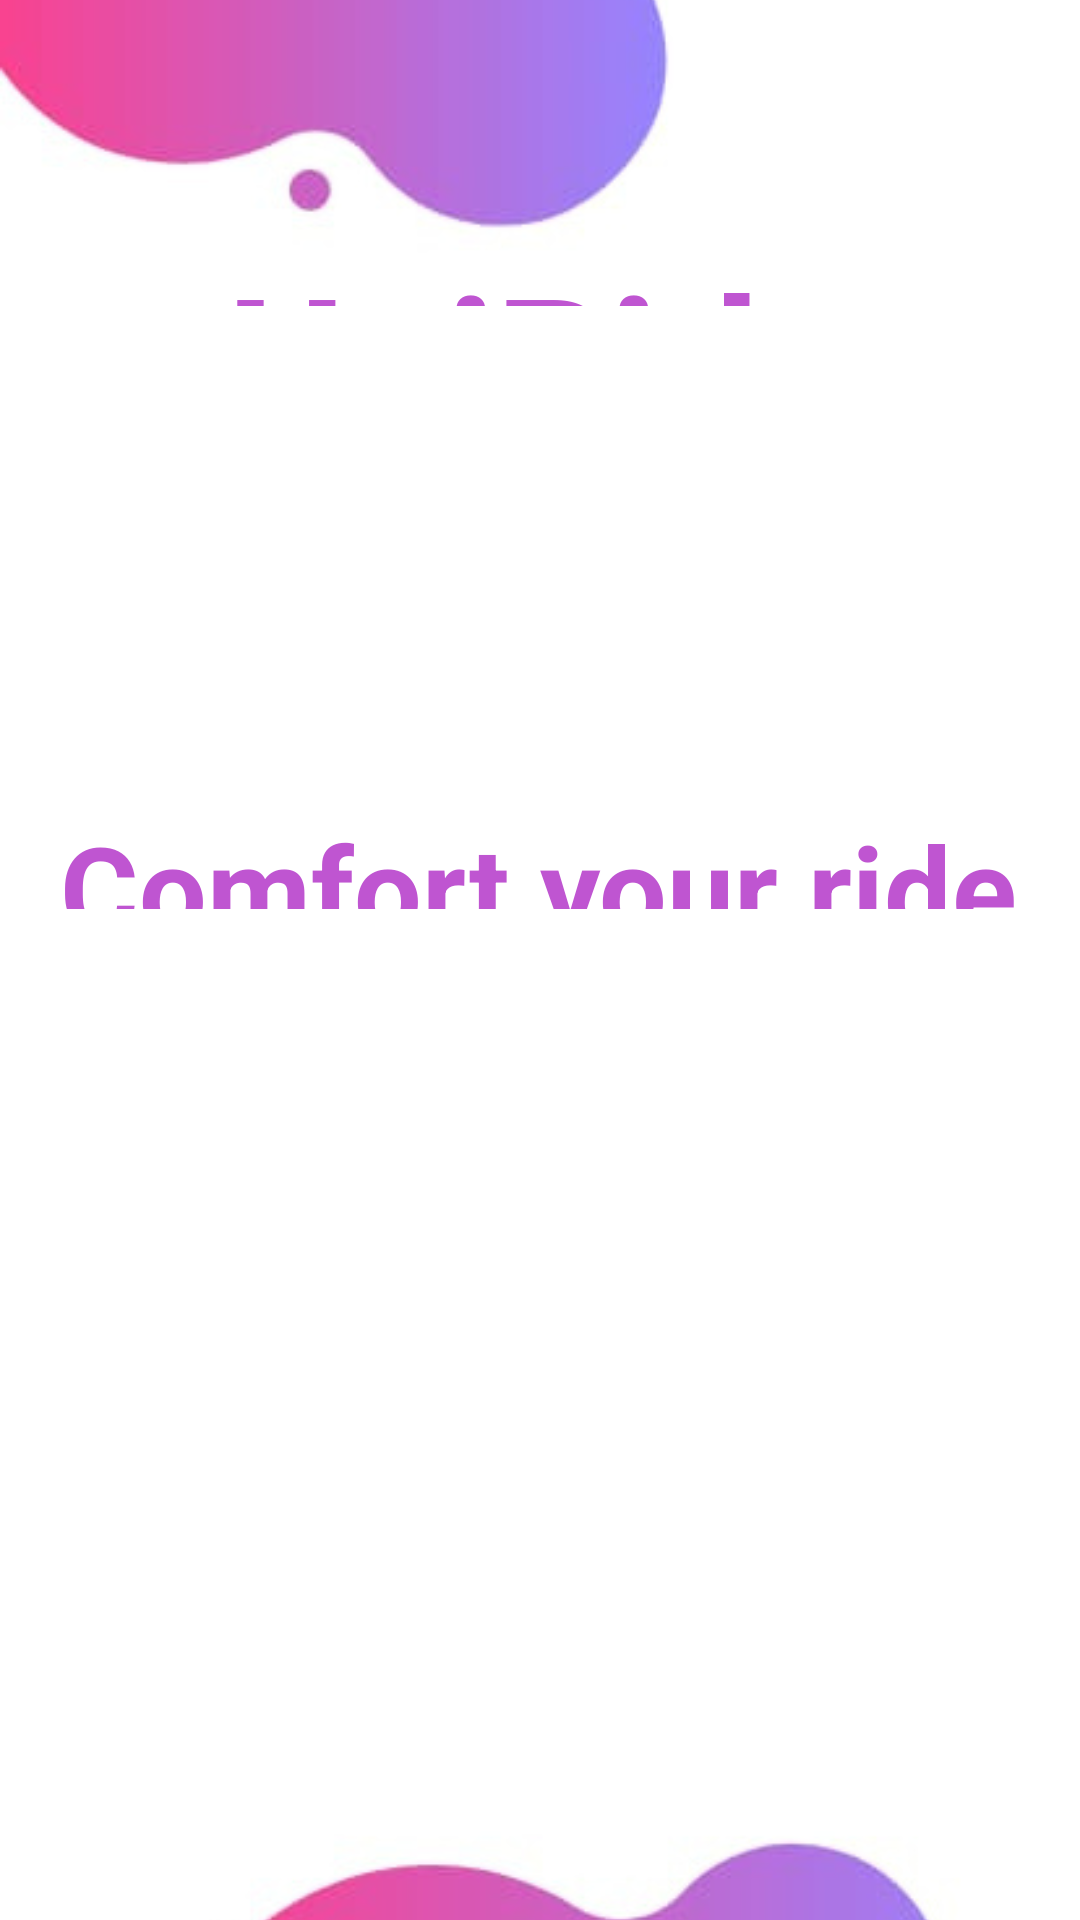

Layout XML and referenced resources for this Android screen:
<!-- AndroidManifest.xml: activity theme SplashTheme -->
<!-- res/layout/activity_main.xml -->
<?xml version="1.0" encoding="utf-8"?>
<RelativeLayout xmlns:android="http://schemas.android.com/apk/res/android"
    xmlns:tools="http://schemas.android.com/tools"
    android:layout_width="match_parent"
    android:layout_height="match_parent"
    xmlns:app="http://schemas.android.com/apk/res-auto"
    tools:context=".MainActivity"
    android:background="@drawable/bgimgkrr1">

    <TextView
        android:id="@+id/textView1"
        android:layout_width="280dp"
        android:layout_height="114dp"
        android:layout_alignParentStart="true"
        android:layout_alignParentTop="true"
        android:layout_alignParentEnd="true"
        android:layout_alignParentBottom="true"
        android:layout_marginStart="66dp"
        android:layout_marginTop="79dp"
        android:layout_marginEnd="65dp"
        android:layout_marginBottom="538dp"
        android:gravity="center"
        android:shadowColor="@color/black"
        android:text="UniRide"
        android:textColor="@color/Lavender"
        android:textSize="60sp"
        android:textStyle="bold"
        tools:ignore="HardcodedText,TextSizeCheck,VisualLintOverlap" />

    <TextView
        android:id="@+id/textView2"
        android:layout_width="410dp"
        android:layout_height="125dp"
        android:layout_alignParentStart="true"
        android:layout_alignParentTop="true"
        android:layout_alignParentEnd="true"
        android:layout_alignParentBottom="true"
        android:layout_marginStart="0dp"
        android:layout_marginTop="269dp"
        android:layout_marginEnd="1dp"
        android:layout_marginBottom="337dp"
        android:gravity="center"
        android:text="Comfort your ride with UniRide"
        android:textColor="@color/Lavender"
        android:textSize="40sp"
        android:textStyle="bold"
        tools:ignore="HardcodedText,UnknownIdInLayout,VisualLintBounds,VisualLintOverlap,TextSizeCheck" />

    <Button
        android:id="@+id/driver"
        android:layout_width="300dp"
        android:layout_height="60dp"
        android:layout_alignParentStart="true"
        android:layout_alignParentTop="true"
        android:layout_alignParentEnd="true"
        android:layout_alignParentBottom="true"
        android:layout_marginStart="63dp"
        android:layout_marginTop="541dp"
        android:layout_marginEnd="48dp"
        android:layout_marginBottom="130dp"
        android:backgroundTint="@color/Lavender"
        android:text="Driver"
        android:textColor="#000000"
        android:textSize="18sp"
        tools:ignore="HardcodedText,TextContrastCheck,VisualLintOverlap,VisualLintButtonSize" />

    <Button
        android:id="@+id/user"
        android:layout_width="300dp"
        android:layout_height="60dp"
        android:layout_alignParentStart="true"
        android:layout_alignParentTop="true"
        android:layout_alignParentEnd="true"
        android:layout_alignParentBottom="true"
        android:layout_marginStart="62dp"
        android:layout_marginTop="464dp"
        android:layout_marginEnd="48dp"
        app:cornerRadius="20dp"
        android:layout_marginBottom="205dp"
        android:backgroundTint="@color/Lavender"
        android:text="User"
        android:textColor="#000000"
        android:textSize="18sp"
        tools:ignore="HardcodedText,TextContrastCheck,VisualLintButtonSize" />


</RelativeLayout>
<!-- resources referenced by this layout -->
<resources>
  <color name="Lavender">#BF55D1</color>
  <color name="black">#FF000000</color>
  <!-- drawable bgimgkrr1: png bitmap (drawable, 103525 bytes) -->
  <style name="SplashTheme" parent="Theme.AppCompat.Light.NoActionBar">
          <item name="android:windowFullscreen" tools:ignore="DuplicateDefinition">true</item>
          <item name="android:windowFullscreen">@drawable/splashscreen</item>
      </style>
  <!-- drawable splashscreen: png bitmap (drawable, 167030 bytes) -->
</resources>
